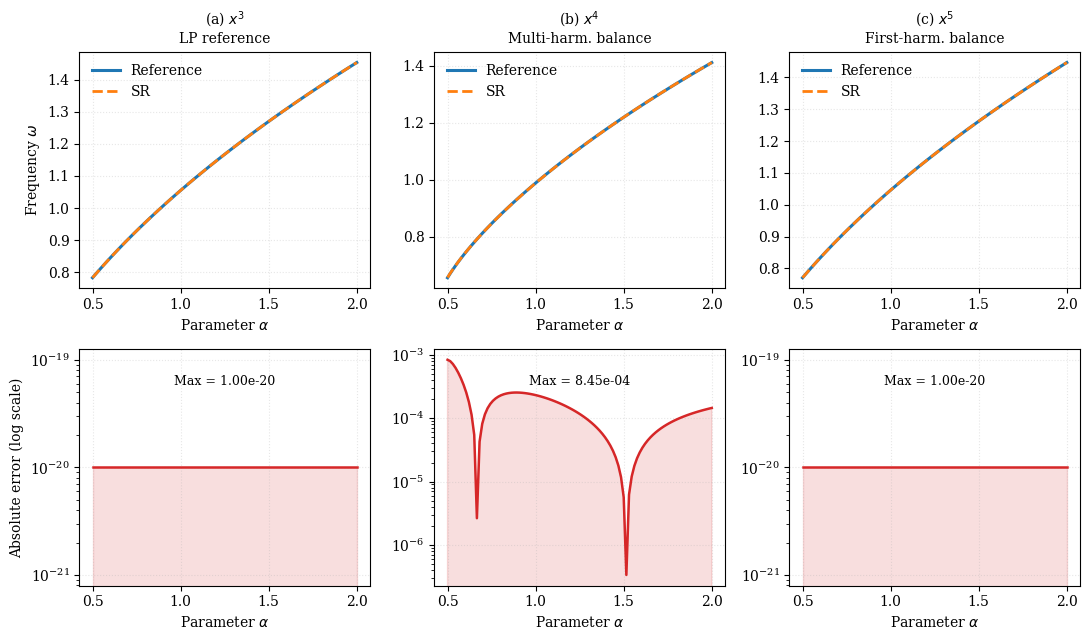

Recreate this plot in Python.
"""
regenerate_figure3.py (v2 -- mismo formato que figure3_free_curves.py original)
=================================================================================
Regenera Figure_3_free_curves.png respetando el formato visual del script
original de Itzel (fuente serif, grid punteado, sombreado bajo la curva de
error, colores C0/C1/C3), pero con:
  - la ecuacion SR cuartica corregida (A1, ronda 2)
  - la referencia cuartica recalculada con la convencion de amplitud de
    punto de suelta (sum_k c_k = A), en vez de la vieja c1=A
  - la etiqueta del panel quintico actualizada de "HAM-P" a
    "First-harm. balance" (correccion B2)
"""

import numpy as np
import matplotlib.pyplot as plt
from scipy.optimize import fsolve

plt.rcParams.update({
    "font.family": "serif", "font.size": 10,
    "axes.labelsize": 10, "axes.titlesize": 10,
})

beta_fixed = 0.15
alpha_range = np.linspace(0.5, 2.0, 100)
eps = 1e-20

# ======================================================================
# Balance armonico cuartico, convencion corregida (punto de suelta)
# ======================================================================
M = 5

def _hb_residual_projections(c, omega, alpha, beta, M, ngrid=2048):
    th = np.arange(ngrid) * 2 * np.pi / ngrid
    k = np.arange(M + 1)
    C = np.cos(np.outer(k, th))
    x = c @ C
    xdd = -(omega ** 2) * ((k ** 2 * c) @ C)
    R = xdd + alpha * x + beta * x ** 4
    proj = np.empty(M + 1)
    proj[0] = R.mean()
    for kk in range(1, M + 1):
        proj[kk] = 2.0 * (R * np.cos(kk * th)).mean()
    return proj

def solve_quartic_hb_corrected(alpha, beta, A=1.0, n_harmonics=M, u0=None):
    def eqs(u):
        omega, c = u[0], u[1:]
        r = _hb_residual_projections(c, omega, alpha, beta, n_harmonics)
        return np.concatenate((r, [c.sum() - A]))
    if u0 is None:
        c0 = np.zeros(n_harmonics + 1)
        c0[1] = A
        u0 = np.concatenate(([np.sqrt(alpha)], c0))
    sol = fsolve(eqs, u0, maxfev=2000)
    return sol[0]  # omega

# ======================================================================
# Expresiones SR finales (Tabla II, ronda 2)
# ======================================================================
def sr_cubic(alpha, beta):
    return np.sqrt(alpha + 0.7500 * beta)

def sr_quartic(alpha, beta):
    # corregida en A1 (ronda 2)
    return np.sqrt(alpha - beta * (
        (beta / (alpha - 0.4739 * (beta * alpha) / (alpha - 1.9888085 * beta)))
        - 0.015744861
    ))

def sr_quintic_first_harm(alpha, beta):
    return np.sqrt(alpha + 0.6250 * beta)

# ======================================================================
# Referencias
# ======================================================================
ref_cubic = np.sqrt(alpha_range + 0.75 * beta_fixed)
ref_quintic = np.sqrt(alpha_range + 0.625 * beta_fixed)

ref_quartic = []
prev = None  # no warm-start entre puntos (ver bug de ronda 2, punto A1)
for a in alpha_range:
    omega = solve_quartic_hb_corrected(a, beta_fixed, A=1.0)
    ref_quartic.append(omega)
ref_quartic = np.array(ref_quartic)

pred_cubic = sr_cubic(alpha_range, beta_fixed)
pred_quartic = sr_quartic(alpha_range, beta_fixed)
pred_quintic = sr_quintic_first_harm(alpha_range, beta_fixed)

# ======================================================================
# Figura: 2 filas x 3 columnas
# ======================================================================
fig, axes = plt.subplots(2, 3, figsize=(11, 6.5))

panels = [
    (ref_cubic, pred_cubic, r"(a) $x^3$", "LP reference"),
    (ref_quartic, pred_quartic, r"(b) $x^4$", "Multi-harm. balance"),
    (ref_quintic, pred_quintic, r"(c) $x^5$", "First-harm. balance"),
]

for i, (ref, pred, title, method) in enumerate(panels):
    ax_top = axes[0, i]
    ax_top.plot(alpha_range, ref, linewidth=2.2, label="Reference")
    ax_top.plot(alpha_range, pred, linewidth=2.0, linestyle="--", label="SR")
    ax_top.set_xlabel(r"Parameter $\alpha$")
    ax_top.set_title(f"{title}\n{method}")
    ax_top.grid(True, linestyle=":", alpha=0.3)
    ax_top.legend(frameon=False)
    if i == 0:
        ax_top.set_ylabel(r"Frequency $\omega$")

    ax_bot = axes[1, i]
    error = np.abs(ref - pred) + eps
    ax_bot.plot(alpha_range, error, linewidth=1.8, color="C3")
    ax_bot.fill_between(alpha_range, error, alpha=0.15, color="C3")
    ax_bot.set_yscale("log")
    ax_bot.set_xlabel(r"Parameter $\alpha$")
    ax_bot.grid(True, linestyle=":", alpha=0.3)
    ax_bot.text(0.5, 0.85, f"Max = {error.max():.2e}",
                transform=ax_bot.transAxes, ha="center", fontsize=9)
    if i == 0:
        ax_bot.set_ylabel("Absolute error (log scale)")

plt.tight_layout()
plt.savefig("Figure_3_free_curves.png", dpi=300, bbox_inches="tight")
print("Guardada: Figure_3_free_curves.png")
for (ref, pred, title, method) in panels:
    print(f"{title}: max error = {np.max(np.abs(ref-pred)):.3e}")
